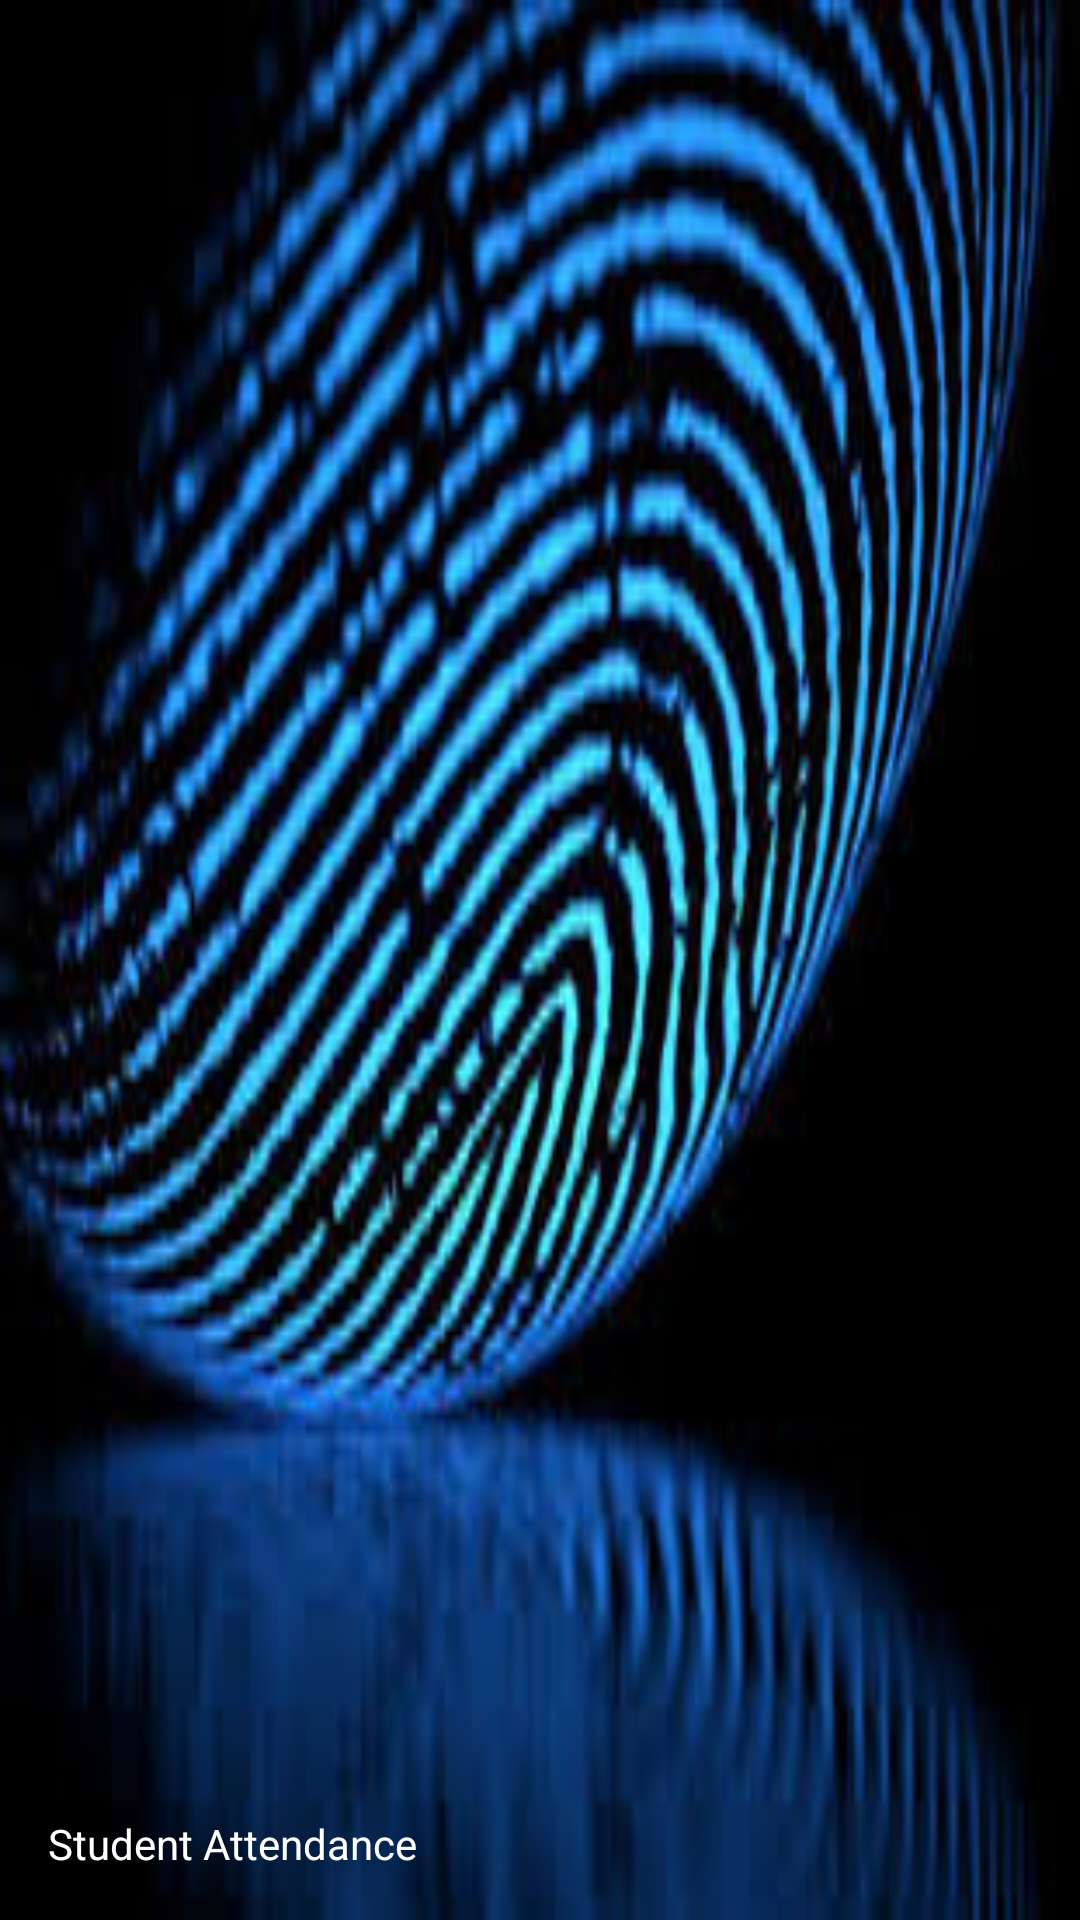

Produce the Android XML layout that renders to this screen, including the resource entries it uses.
<!-- AndroidManifest.xml: application theme AppTheme -->
<!-- res/layout/nav_header_navigator.xml -->
<?xml version="1.0" encoding="utf-8"?>
<LinearLayout xmlns:android="http://schemas.android.com/apk/res/android"
    xmlns:app="http://schemas.android.com/apk/res-auto"
    android:layout_width="match_parent"
    android:layout_height="@dimen/nav_header_height"
    android:background="@drawable/download1"
    android:gravity="bottom"
    android:orientation="vertical"
    android:paddingLeft="@dimen/activity_horizontal_margin"
    android:paddingTop="@dimen/activity_vertical_margin"
    android:paddingRight="@dimen/activity_horizontal_margin"
    android:paddingBottom="@dimen/activity_vertical_margin"
    android:theme="@style/ThemeOverlay.AppCompat.Dark">

    <ImageView
        android:id="@+id/imageView"
        android:layout_width="wrap_content"
        android:layout_height="wrap_content"
        android:contentDescription="@string/nav_header_desc"
        android:paddingTop="@dimen/nav_header_vertical_spacing" />

    <TextView
        android:layout_width="match_parent"
        android:layout_height="wrap_content"
        android:paddingTop="@dimen/nav_header_vertical_spacing"
        android:text="@string/nav_header_title"
        android:textColor="#FFFFFF"
        android:textAppearance="@style/TextAppearance.AppCompat.Body1" />

</LinearLayout>
<!-- resources referenced by this layout -->
<resources>
  <dimen name="activity_horizontal_margin">16dp</dimen>
  <dimen name="activity_vertical_margin">16dp</dimen>
  <dimen name="nav_header_height">160dp</dimen>
  <dimen name="nav_header_vertical_spacing">8dp</dimen>
  <!-- drawable download1: jpg bitmap (drawable, 16187 bytes) -->
  <string name="nav_header_desc">Navigation header</string>
  <string name="nav_header_title">Student Attendance</string>
  <style name="AppTheme" parent="Theme.AppCompat.Light.DarkActionBar">
          <item name="colorPrimary">@color/colorPrimary</item>
          <item name="colorPrimaryDark">@color/colorPrimaryDark</item>
      </style>
  <color name="colorPrimary">#EF5350</color>
  <color name="colorPrimaryDark">#EF5350</color>
</resources>
